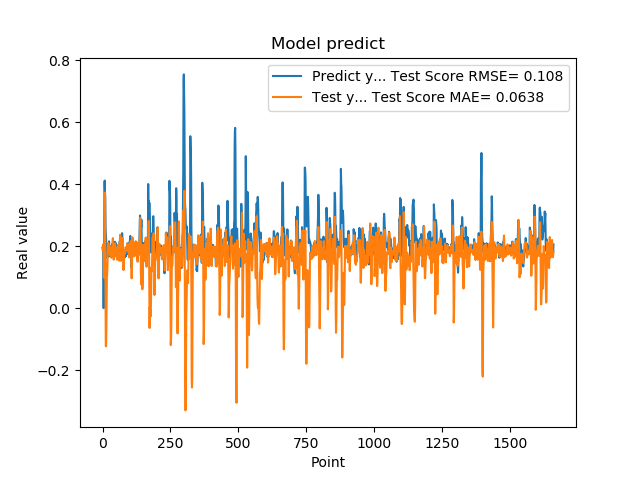

The file beside this chart, header and first rows:
1.955727785830000398e-01, 1.887585672241327561e-01
1.954265981910000005e-01, 1.956388987125109724e-01
2.004670947789999880e-01, 1.935292926134403180e-01
2.029463946819999587e-01, 2.066640889074684850e-01
0.000000000000000000e+00, 2.019962179301239835e-01
1.862521618600000151e-01, 1.001739524063363224e-01
1.862153261900000301e-01, 9.811862426317063957e-02
4.038094580169999670e-01, 1.254116716323003811e-01
4.118085205549999461e-01, 2.633352277043317646e-01
3.743042349819999948e-01, 3.731004530196272428e-01
3.571429848669999685e-01, 2.249378693703177334e-01
2.572054266930000055e-01, 8.340715733516253227e-02
2.409307956699999753e-01, -1.231932340193347825e-01
2.253161966800000249e-01, -1.216893746151926914e-01
1.935185044999999937e-01, -7.422005682096262380e-02
1.787700653079999924e-01, -1.017058077525423085e-03
1.622045934200000150e-01, 1.010678624018224309e-01
1.761920750140000269e-01, 1.109540153555479691e-01
1.883655935530000325e-01, 1.369208712128183458e-01
1.861467957499999548e-01, 1.760675955212419319e-01
1.954913884399999968e-01, 1.981334131776808227e-01
1.954011768099999935e-01, 2.105801297709155029e-01
1.660518944260000185e-01, 2.008095099631205804e-01
1.907722949980000249e-01, 1.790536976027747307e-01
2.156041562559999625e-01, 1.775376113893312180e-01
1.898660957809999716e-01, 1.878028661251391340e-01
1.770474612709999895e-01, 1.993697528834849908e-01
2.001174986360000074e-01, 1.984713678461435538e-01
1.948629021640000125e-01, 1.742750682554164710e-01
1.922753006219999894e-01, 1.700673180161354492e-01
1.779100298880000042e-01, 1.949562143171668926e-01
1.810636967419999854e-01, 1.868970481108245818e-01
1.680064052340000114e-01, 1.673874586320487357e-01
1.635809391740000174e-01, 1.653271324208487048e-01
1.706920862200000111e-01, 1.655332716494370415e-01
1.916799396280000345e-01, 1.744927871496946281e-01
2.085516005749999957e-01, 1.878479797310263211e-01
2.058236002919999752e-01, 2.154086364695017297e-01
1.828240007160000513e-01, 2.259693817266694438e-01
1.857409924269999846e-01, 2.036644748839718522e-01
1.775099337099999841e-01, 1.739986764409038877e-01
1.752161234619999952e-01, 1.563517390106538840e-01
1.971126049759999999e-01, 1.635303657552323042e-01
1.845117062330000057e-01, 1.879627541079916253e-01
1.984785944219999987e-01, 1.910696893496091342e-01
2.143009155989999692e-01, 2.027381299630558464e-01
1.841159015890000139e-01, 2.084391660383968503e-01
2.104043960570000094e-01, 1.897333275504225758e-01
2.032361328599999739e-01, 1.969441551901512655e-01
2.088565975429999833e-01, 1.831831305529231513e-01
1.960448026660000231e-01, 1.859747070132896085e-01
1.900728046889999523e-01, 1.943468015593872167e-01
1.658952832220000062e-01, 1.692235667483565353e-01
1.872539073229999851e-01, 1.566589249384268689e-01
1.852532625200000171e-01, 1.575131924721851484e-01
1.799222826959999966e-01, 1.739344775992388015e-01
2.012764066460000223e-01, 1.865969596512616069e-01
1.978618204589999985e-01, 2.041882485039667738e-01
1.950792670250000027e-01, 1.964534227922222764e-01
1.711323857310000085e-01, 2.001729079143581835e-01
1.623787879939999901e-01, 1.822591384851368346e-01
... 1,599 more rows
